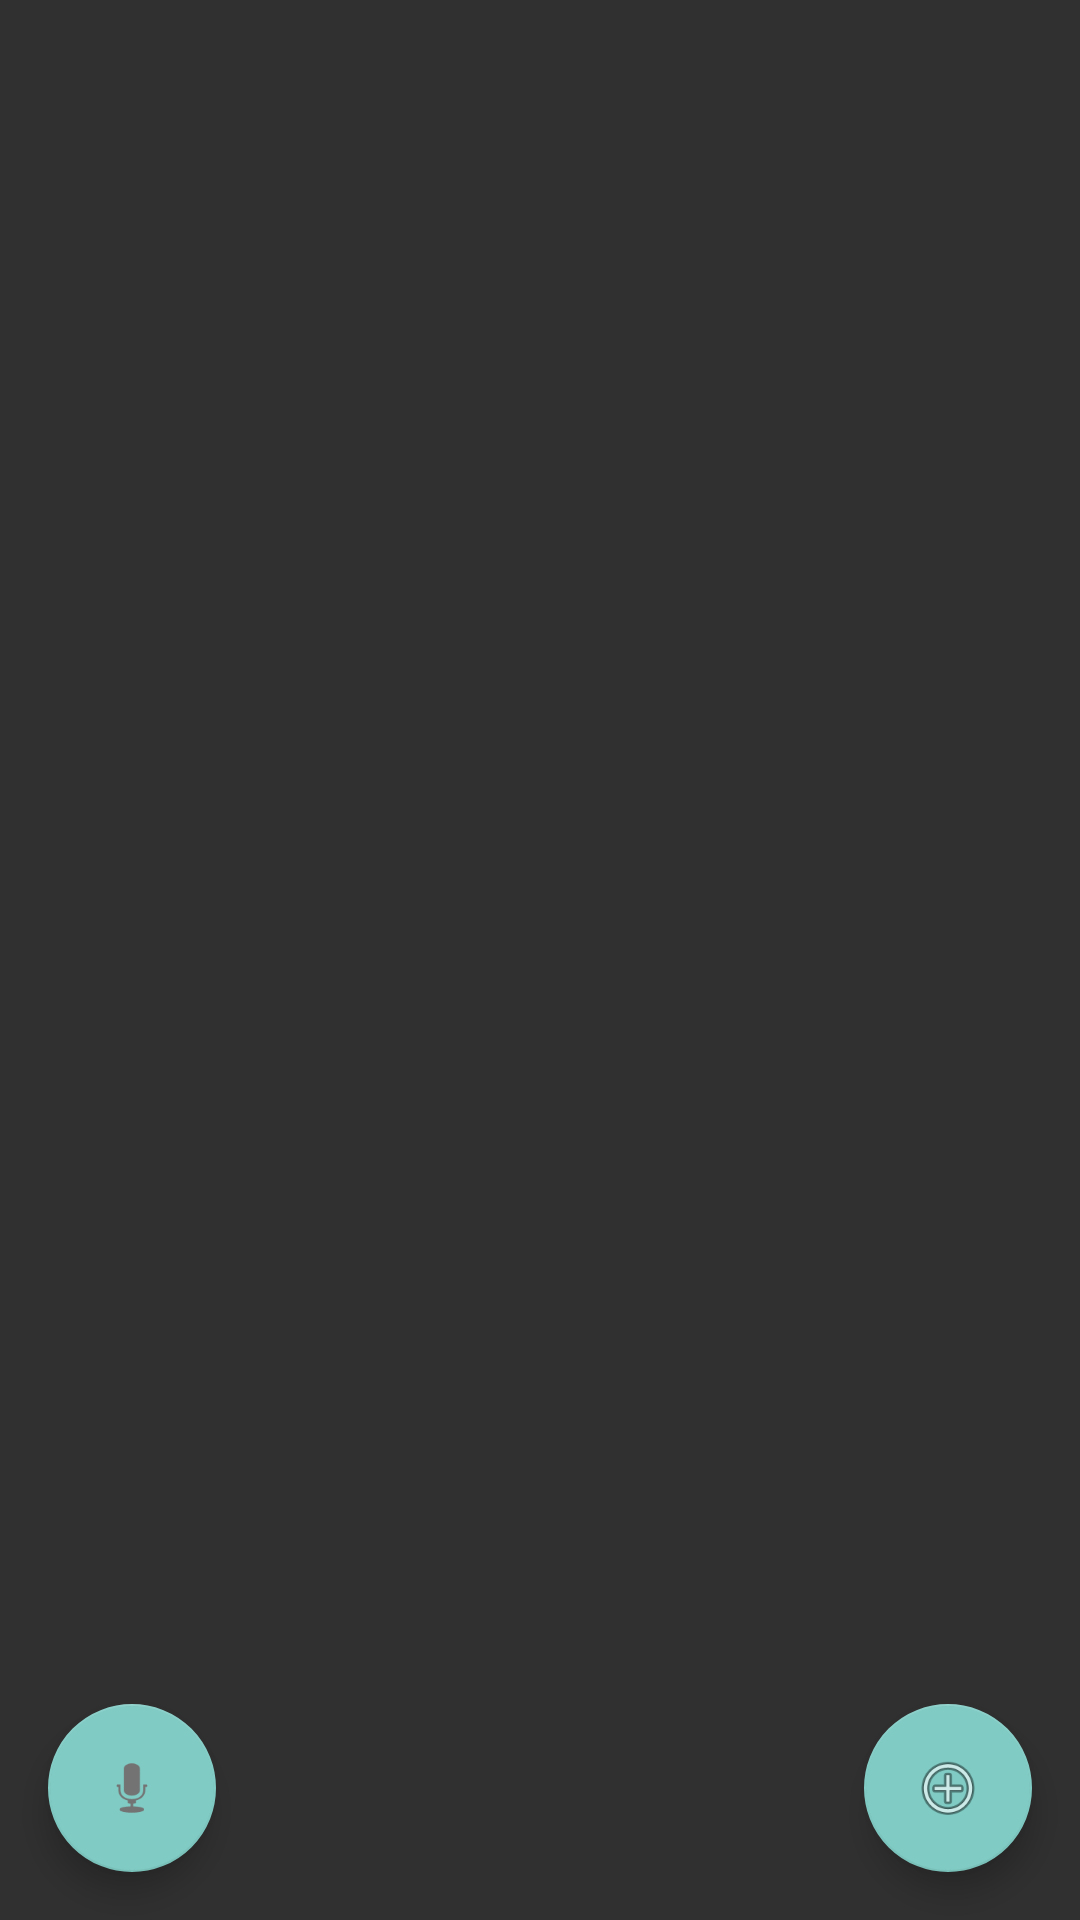

Android layout source for this screen:
<!-- AndroidManifest.xml: application theme AppTheme -->
<!-- res/layout/activity_main.xml -->
<?xml version="1.0" encoding="utf-8"?>
<android.support.design.widget.CoordinatorLayout
    xmlns:android="http://schemas.android.com/apk/res/android"
    xmlns:app="http://schemas.android.com/apk/res-auto"
    xmlns:tools="http://schemas.android.com/tools" android:layout_width="match_parent"
    android:layout_height="match_parent" android:fitsSystemWindows="true"
    tools:context=".activity.MainActivity">

    <android.support.design.widget.AppBarLayout android:layout_height="wrap_content"
        android:layout_width="match_parent" android:theme="@style/AppTheme.AppBarOverlay">
    </android.support.design.widget.AppBarLayout>

    <include layout="@layout/content_main" />

    <android.support.design.widget.FloatingActionButton android:id="@+id/fab"
        android:layout_width="wrap_content" android:layout_height="wrap_content"
        android:layout_gravity="bottom|end" android:layout_margin="@dimen/fab_margin"
        android:src="@android:drawable/ic_menu_add" />

    <android.support.design.widget.FloatingActionButton android:id="@+id/voice_cmd"
        android:layout_width="wrap_content" android:layout_height="wrap_content"
        android:layout_gravity="bottom|start" android:layout_margin="@dimen/fab_margin"
        android:src="@android:drawable/ic_btn_speak_now" />

</android.support.design.widget.CoordinatorLayout>
<!-- res/layout/content_main.xml (included above) -->
<?xml version="1.0" encoding="utf-8"?>
<RelativeLayout xmlns:android="http://schemas.android.com/apk/res/android"
    xmlns:tools="http://schemas.android.com/tools"
    xmlns:app="http://schemas.android.com/apk/res-auto" android:layout_width="match_parent"
    android:layout_height="match_parent" android:paddingLeft="@dimen/activity_horizontal_margin"
    android:paddingRight="@dimen/activity_horizontal_margin"
    android:paddingTop="@dimen/activity_vertical_margin"
    android:paddingBottom="@dimen/activity_vertical_margin"
    app:layout_behavior="@string/appbar_scrolling_view_behavior"
    tools:showIn="@layout/activity_main" tools:context=".activity.MainActivity">

    <ListView
        android:layout_width="match_parent"
        android:layout_height="match_parent"
        android:id="@+id/listView">
    </ListView>
</RelativeLayout>
<!-- resources referenced by this layout -->
<resources>
  <dimen name="activity_horizontal_margin">8dp</dimen>
  <dimen name="activity_vertical_margin">8dp</dimen>
  <dimen name="fab_margin">16dp</dimen>
  <style name="AppTheme.AppBarOverlay" parent="ThemeOverlay.AppCompat.Dark.ActionBar" />
  <style name="AppTheme" parent="Theme.AppCompat">
  
      </style>
</resources>
